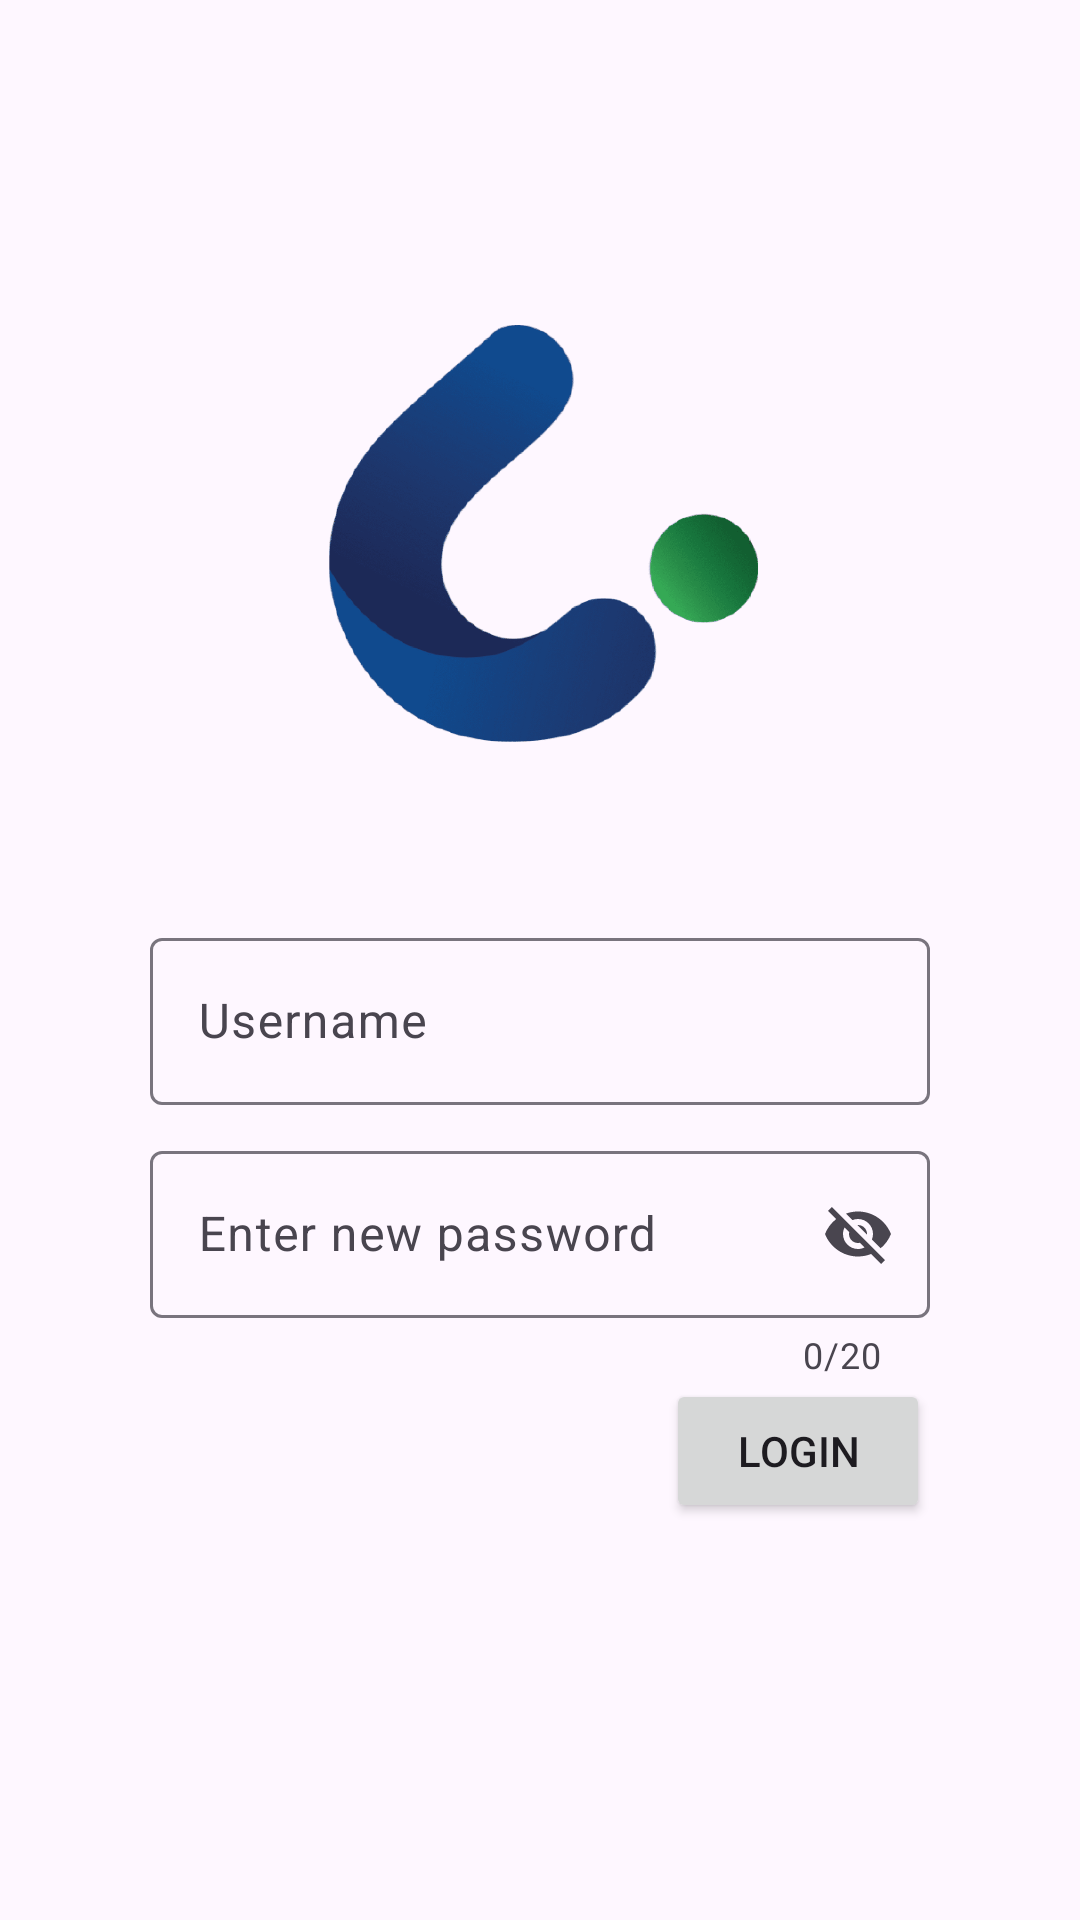

Here is an Android app screen rendered from its layout file. Give the layout XML and the strings, colors and styles it references.
<!-- AndroidManifest.xml: application theme Theme.McSanit -->
<!-- res/layout/activity_login.xml -->
<?xml version="1.0" encoding="utf-8"?>
<LinearLayout xmlns:android="http://schemas.android.com/apk/res/android"
    xmlns:app="http://schemas.android.com/apk/res-auto"
    xmlns:tools="http://schemas.android.com/tools"
    android:id="@+id/container"
    android:layout_width="match_parent"
    android:layout_height="match_parent"
    android:paddingHorizontal="50dp"
    android:paddingVertical="10dp"
    android:orientation="vertical"
    android:gravity="center"
    tools:context=".ui.login.LoginActivity">

    <ImageView
        android:layout_marginTop="40dp"
        android:id="@+id/logo_login"
        android:layout_width="196dp"
        android:layout_height="139dp"
        android:layout_marginBottom="50dp"
        android:src="@drawable/logo_c" />
    <LinearLayout
        android:layout_width="match_parent"
        android:layout_height="wrap_content"
        android:orientation="horizontal"
        android:layout_marginTop="10dp">
        <com.google.android.material.textfield.TextInputLayout
            style="@style/Widget.Material3.TextInputLayout.OutlinedBox"
            android:layout_width="match_parent"
            android:layout_height="wrap_content"
            android:hint="Username"
            app:startIconDrawable="@drawable/ic_profile">
            <com.google.android.material.textfield.TextInputEditText
                android:id="@+id/username"
                android:layout_width="match_parent"
                android:layout_height="wrap_content"/>
        </com.google.android.material.textfield.TextInputLayout>
    </LinearLayout>
    <LinearLayout
        android:layout_width="match_parent"
        android:layout_height="wrap_content"
        android:orientation="horizontal"
        android:layout_marginTop="10dp">
        <com.google.android.material.textfield.TextInputLayout
            style="@style/Widget.Material3.TextInputLayout.OutlinedBox"
            android:layout_width="match_parent"
            android:layout_height="wrap_content"
            android:hint="Enter new password"
            app:counterEnabled="true"
            app:counterMaxLength="20"
            app:endIconMode="password_toggle"
            app:startIconDrawable="@drawable/ic_password">
            <com.google.android.material.textfield.TextInputEditText
                android:id="@+id/password"
                android:layout_width="match_parent"
                android:layout_height="wrap_content"/>
        </com.google.android.material.textfield.TextInputLayout>
    </LinearLayout>

    <Button
        android:id="@+id/login_btn"
        android:layout_width="wrap_content"
        android:layout_height="wrap_content"
        android:layout_gravity="end"
        android:layout_marginBottom="64dp"
        android:enabled="true"
        android:text="@string/action_sign_in"
        app:layout_constraintVertical_bias="0.2" />

    <ProgressBar
        android:id="@+id/loading"
        android:layout_width="wrap_content"
        android:layout_height="wrap_content"
        android:layout_gravity="center"
        android:layout_marginTop="64dp"
        android:layout_marginBottom="64dp"
        android:visibility="gone"
        app:layout_constraintBottom_toBottomOf="parent"/>

</LinearLayout>
<!-- resources referenced by this layout -->
<resources>
  <!-- drawable logo_c: png bitmap (drawable, 232805 bytes) -->
  <string name="action_sign_in">Login</string>
  <style name="Theme.McSanit" parent="Base.Theme.McSanit" />
  <style name="Base.Theme.McSanit" parent="Theme.Material3.DayNight.NoActionBar">
          
           <item name="colorPrimary">@color/blue_citius</item>
           <item name="colorPrimaryVariant">@color/blue_citius</item>
          <item name="android:statusBarColor">@color/blue_citius</item>
          <item name="android:windowTranslucentStatus">true</item>
      </style>
  <color name="blue_citius">#082C9F</color>
</resources>
